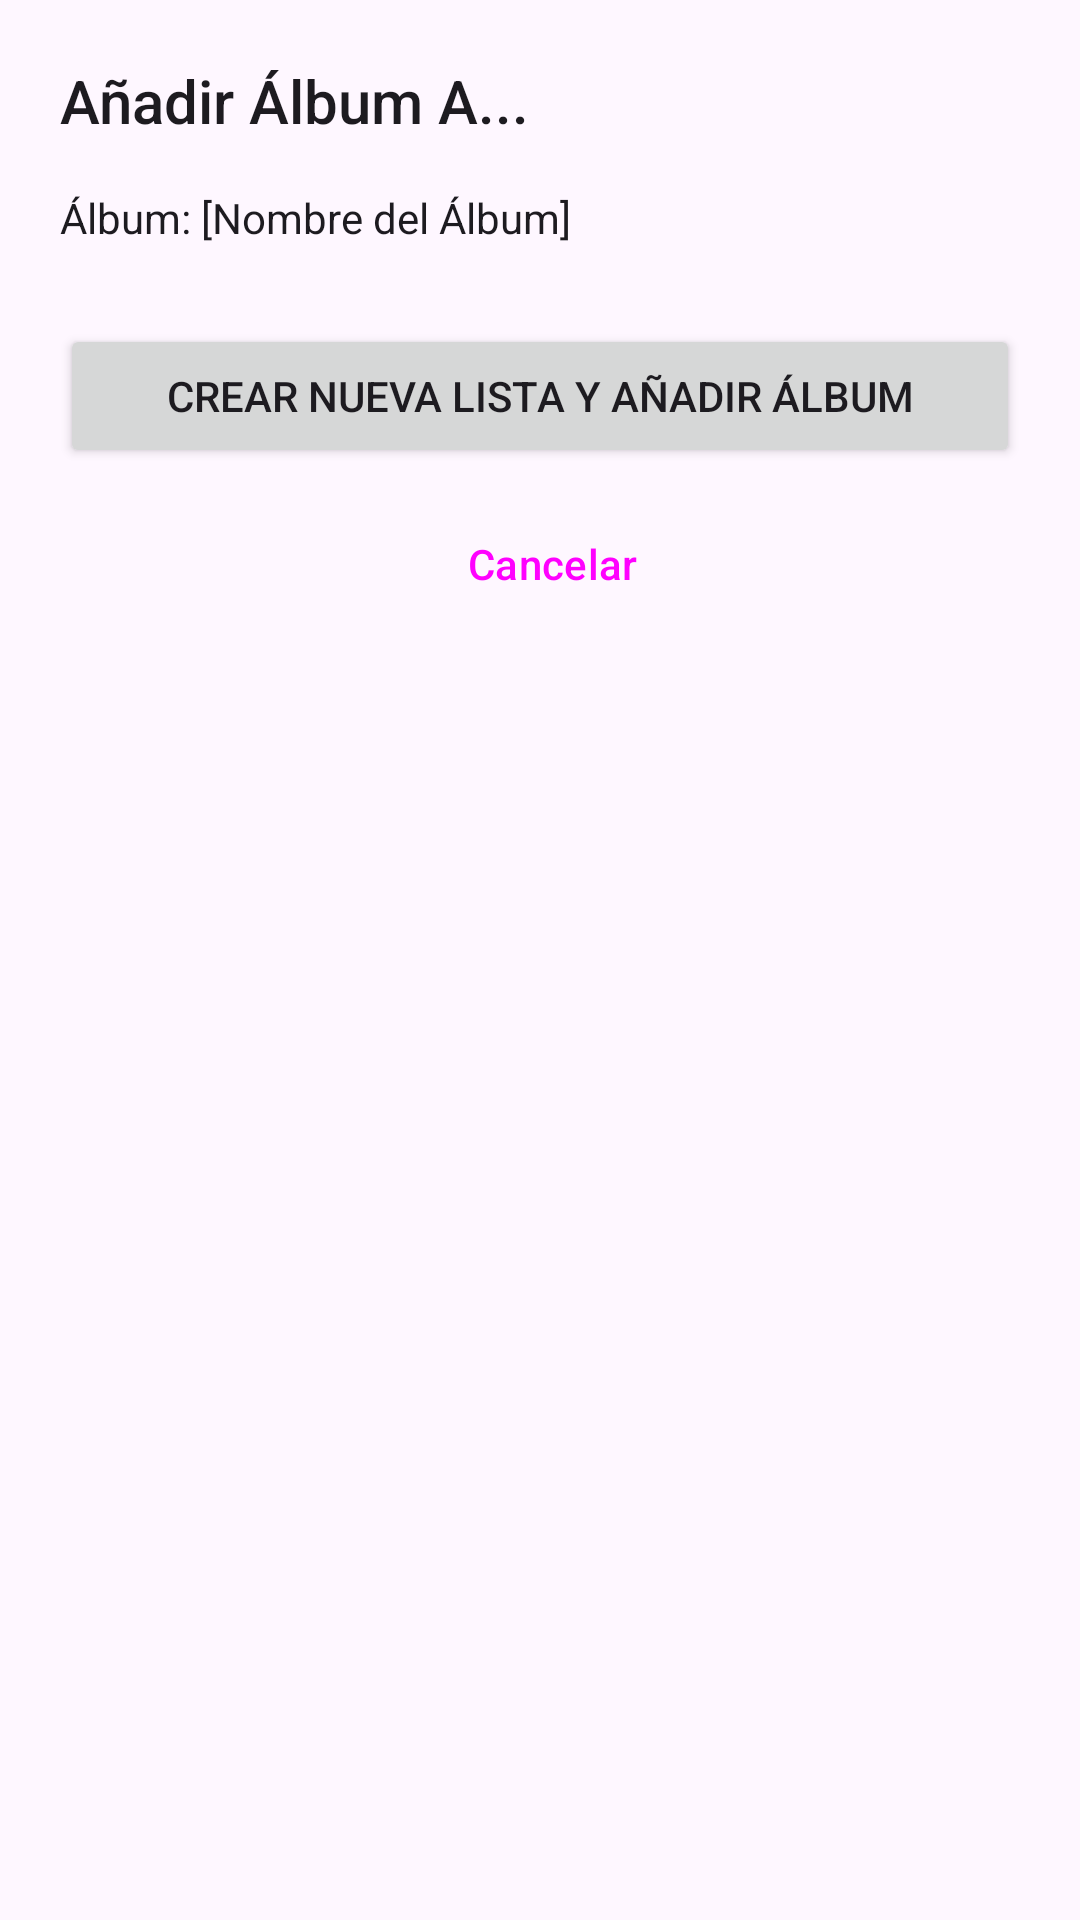

Android layout source for this screen:
<!-- AndroidManifest.xml: application theme Theme.MellomaniacHub -->
<!-- res/layout/dialog_add_to_list.xml -->
<?xml version="1.0" encoding="utf-8"?>
<LinearLayout xmlns:android="http://schemas.android.com/apk/res/android"
    android:layout_width="match_parent"
    android:layout_height="wrap_content"
    android:orientation="vertical"
    android:padding="20dp">

    <TextView
        android:id="@+id/dialog_title_add_to_list"
        android:layout_width="wrap_content"
        android:layout_height="wrap_content"
        android:text="Añadir Álbum A..."
        android:textAppearance="@style/TextAppearance.AppCompat.Title"
        android:layout_marginBottom="16dp"/>

    <TextView
        android:id="@+id/album_to_add_name_text_view"
        android:layout_width="wrap_content"
        android:layout_height="wrap_content"
        android:text="Álbum: [Nombre del Álbum]"
        android:textAppearance="@style/TextAppearance.AppCompat.Body1"
        android:layout_marginBottom="10dp"/>

    <androidx.recyclerview.widget.RecyclerView
        android:id="@+id/existing_lists_recycler_view"
        android:layout_width="match_parent"
        android:layout_height="wrap_content"
        android:maxHeight="200dp" 
        android:layout_marginBottom="16dp"/>

    <Button
        android:id="@+id/button_create_new_list_and_add"
        android:layout_width="match_parent"
        android:layout_height="wrap_content"
        android:text="Crear Nueva Lista y Añadir Álbum" />

    <Button
        android:id="@+id/button_cancel_add_to_list"
        android:layout_width="match_parent"
        android:layout_height="wrap_content"
        android:text="Cancelar"
        style="?android:attr/buttonBarNegativeButtonStyle"
        android:layout_marginTop="8dp"/>

</LinearLayout>
<!-- resources referenced by this layout -->
<resources>
  <style name="Theme.MellomaniacHub" parent="Base.Theme.MellomaniacHub" />
  <style name="Base.Theme.MellomaniacHub" parent="Theme.Material3.DayNight.NoActionBar">
          
          
      </style>
</resources>
